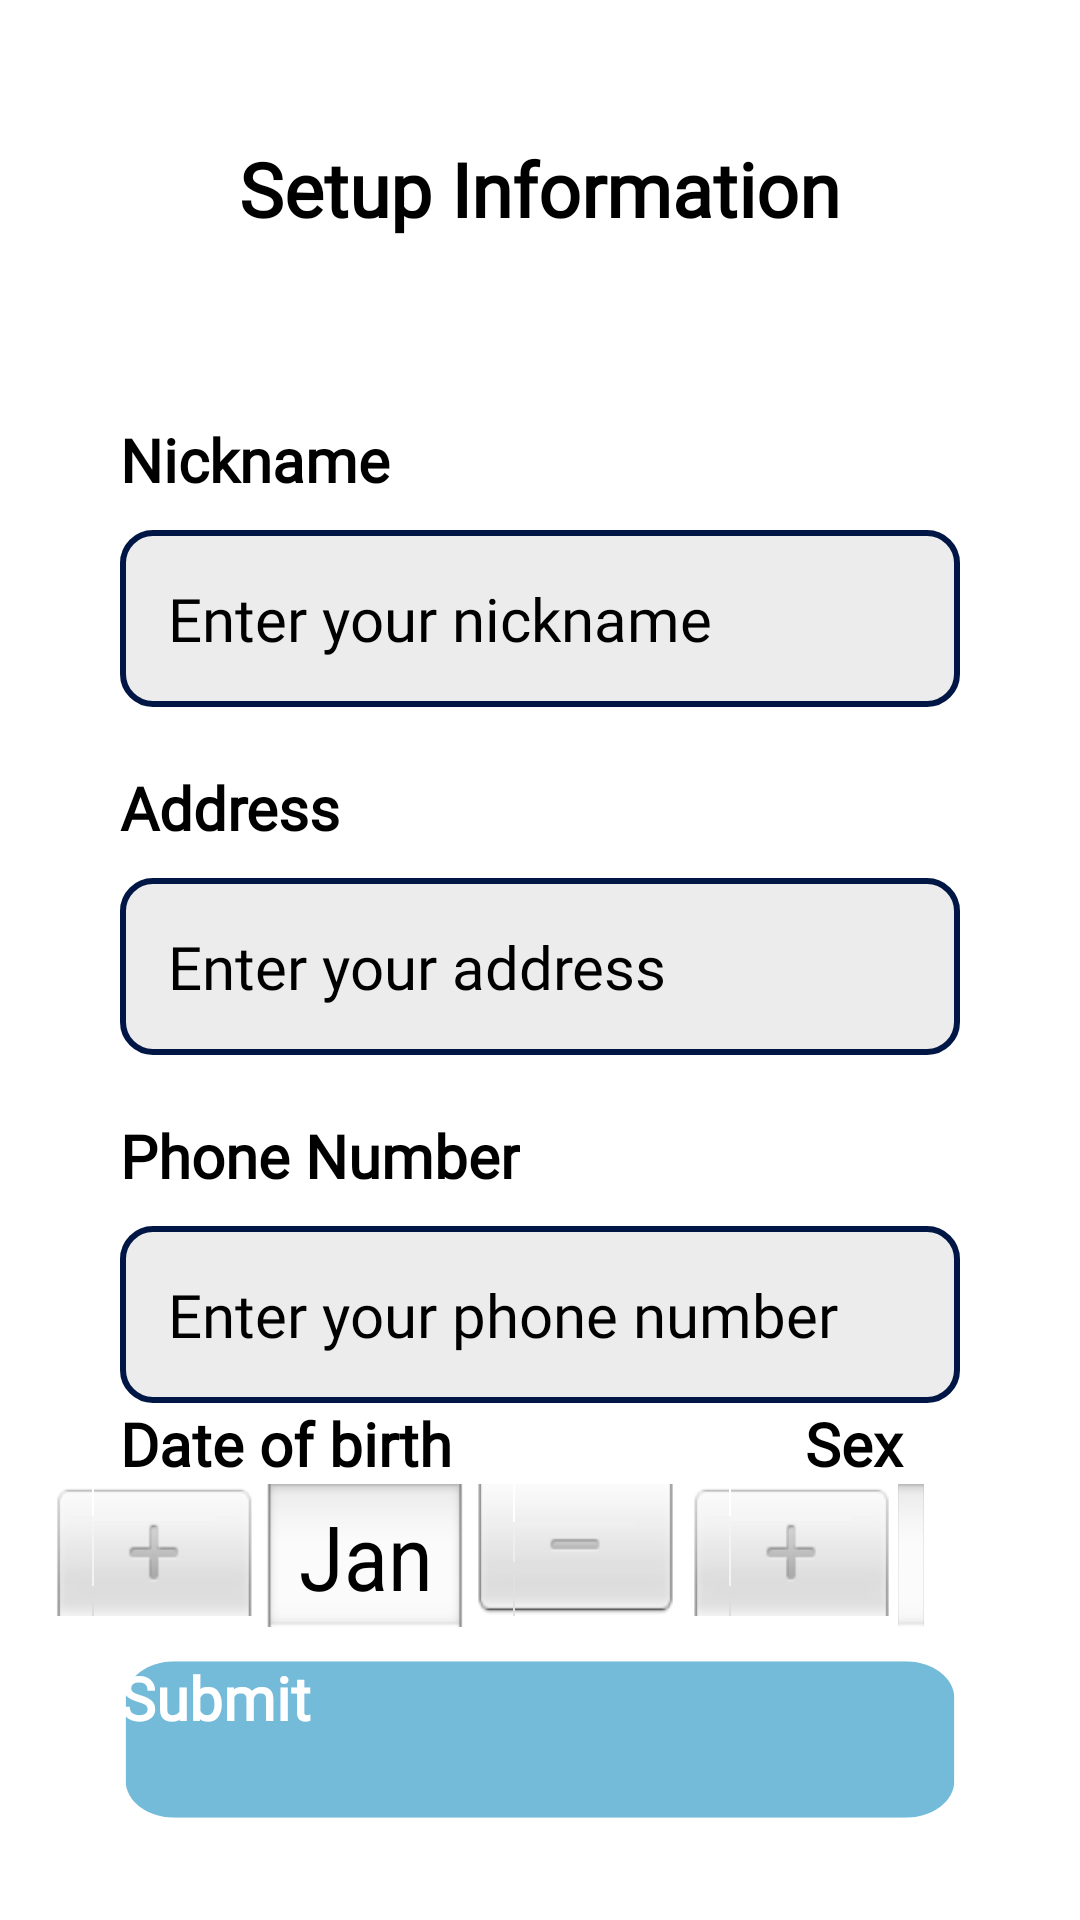

Layout XML and referenced resources for this Android screen:
<!-- AndroidManifest.xml: application theme Theme.FinalProject_android -->
<!-- res/layout/activity_setup_infor.xml -->
<?xml version="1.0" encoding="utf-8"?>
<ScrollView xmlns:android="http://schemas.android.com/apk/res/android"
    android:layout_width="match_parent"
    android:layout_height="match_parent"
    android:background="@color/white">

    <LinearLayout
        android:layout_width="match_parent"
        android:layout_height="wrap_content"
        android:orientation="vertical">

        <TextView
            android:id="@+id/setup_information_text"
            android:layout_width="wrap_content"
            android:layout_height="wrap_content"
            android:layout_marginTop="46dp"
            android:layout_gravity="center_horizontal"
            android:fontFamily="@font/mont_regu"
            android:text="@string/setup_information"
            android:textColor="@color/text_primary"
            android:textSize="25sp"
            android:textStyle="bold" />

        <TextView
            android:id="@+id/nickname_text"
            android:layout_width="wrap_content"
            android:layout_height="wrap_content"
            android:layout_marginTop="60dp"
            android:layout_marginStart="40dp"
            android:fontFamily="@font/mont_regu"
            android:text="@string/nickname"
            android:textColor="@color/text_primary"
            android:textSize="20sp"
            android:textStyle="bold" />

        <EditText
            android:id="@+id/nickname_input"
            android:layout_width="match_parent"
            android:layout_height="wrap_content"
            android:layout_marginStart="40dp"
            android:layout_marginTop="10dp"
            android:layout_marginEnd="40dp"
            android:fontFamily="@font/mont_regu"
            android:hint="@string/enter_your_nickname"
            android:background="@drawable/custom_edittext"
            android:padding="16dp"
            android:textColor="@color/text_primary"
            android:textSize="20sp" />

        <TextView
            android:id="@+id/address_text"
            android:layout_width="wrap_content"
            android:layout_height="wrap_content"
            android:layout_marginTop="20dp"
            android:layout_marginStart="40dp"
            android:fontFamily="@font/mont_regu"
            android:text="@string/address_infor"
            android:textColor="@color/text_primary"
            android:textSize="20sp"
            android:textStyle="bold" />

        <EditText
            android:id="@+id/address_input"
            android:layout_width="match_parent"
            android:layout_height="wrap_content"
            android:layout_marginStart="40dp"
            android:layout_marginTop="10dp"
            android:layout_marginEnd="40dp"
            android:fontFamily="@font/mont_regu"
            android:hint="@string/enter_your_address_1"
            android:textColor="@color/text_primary"
            android:background="@drawable/custom_edittext"
            android:padding="16dp"
            android:textSize="20sp" />

        <TextView
            android:id="@+id/phone_number_text"
            android:layout_width="wrap_content"
            android:layout_height="wrap_content"
            android:layout_marginTop="20dp"
            android:layout_marginStart="40dp"
            android:fontFamily="@font/mont_regu"
            android:text="@string/phone_number"
            android:textColor="@color/text_primary"
            android:textSize="20sp"
            android:textStyle="bold" />

        <EditText
            android:id="@+id/phone_number_input"
            android:layout_width="match_parent"
            android:layout_height="wrap_content"
            android:layout_marginStart="40dp"
            android:layout_marginTop="10dp"
            android:layout_marginEnd="40dp"
            android:fontFamily="@font/mont_regu"
            android:hint="@string/enter_your_phone_number"
            android:background="@drawable/custom_edittext"
            android:padding="16dp"
            android:textColor="@color/text_primary"
            android:textSize="20sp" />

        <LinearLayout
            android:id="@+id/dob_sex_layout"
            android:layout_width="match_parent"
            android:layout_height="wrap_content"
            android:orientation="vertical">

            <LinearLayout
                android:layout_width="match_parent"
                android:layout_height="wrap_content"
                android:orientation="horizontal">

                <TextView
                    android:id="@+id/date_of_birth_text"
                    android:layout_width="wrap_content"
                    android:layout_height="wrap_content"
                    android:layout_weight="2"
                    android:layout_marginStart="40dp"
                    android:fontFamily="@font/mont_regu"
                    android:text="@string/date_of_birth"
                    android:textColor="@color/text_primary"
                    android:textSize="20sp"
                    android:textStyle="bold" />

                <TextView
                    android:id="@+id/sex_text"
                    android:layout_width="wrap_content"
                    android:layout_height="wrap_content"
                    android:layout_weight="1"
                    android:fontFamily="@font/mont_regu"
                    android:text="@string/sex"
                    android:textColor="@color/text_primary"
                    android:textSize="20sp"
                    android:textStyle="bold" />
            </LinearLayout>

            <LinearLayout
                android:layout_width="match_parent"
                android:layout_height="wrap_content"
                android:orientation="horizontal">

                <DatePicker
                    android:id="@+id/date_of_birth_picker"
                    android:layout_width="wrap_content"
                    android:layout_height="wrap_content"
                    android:layout_weight="2"
                    android:calendarViewShown="false"
                    android:datePickerMode="spinner"
                    android:fontFamily="@font/mont_regu"
                    android:scaleX="0.9"
                    />

                <Spinner
                    android:id="@+id/sex_spinner"
                    android:layout_width="wrap_content"
                    android:layout_weight="1"
                    android:layout_height="wrap_content"
                    android:layout_marginTop="20dp"
                    android:entries="@array/sex_options"
                    android:fontFamily="@font/mont_regu"
                    android:background="@drawable/spinner_background"
                    android:spinnerMode="dropdown"
                    android:textColor="@color/text_primary"
                    android:padding="10dp"
                    android:layout_margin="10dp" />
            </LinearLayout>
        </LinearLayout>

        <Button
            android:id="@+id/submit_button"
            android:layout_width="280dp"
            android:layout_height="55dp"
            android:layout_marginTop="10dp"
            android:layout_gravity="center_horizontal"
            android:background="@drawable/custom_btn"
            android:fontFamily="@font/mont_regu"
            android:textColor="@color/white"
            android:textSize="20sp"
            android:text="@string/submit_2"
            android:layout_marginBottom="20dp"
            android:textStyle="bold" />

        <ProgressBar
            android:id="@+id/loading_indicator"
            android:layout_width="wrap_content"
            android:layout_height="wrap_content"
            android:visibility="gone"
            android:layout_gravity="center" />
    </LinearLayout>
</ScrollView>
<!-- resources referenced by this layout -->
<resources>
  <string-array name="sex_options">
          <item>Male</item>
          <item>Female</item>
          <item>Other</item>
      </string-array>
  <color name="text_primary">#000000</color>
  <color name="white">#FFFFFF</color>
  <!-- drawable custom_btn (drawable) -->
  <vector
      xmlns:android="http://schemas.android.com/apk/res/android"
      xmlns:aapt="http://schemas.android.com/aapt"
      android:width="223dp"
      android:height="65dp"
      android:viewportWidth="223"
      android:viewportHeight="58">
  
      <group>
          <clip-path
              android:pathData="M14.5 1.5H208.5C215.68 1.5 221.5 7.3203 221.5 14.5V43.5C221.5 50.6797 215.68 56.5 208.5 56.5H14.5C7.3203 56.5 1.5 50.6797 1.5 43.5V14.5C1.5 7.3203 7.3203 1.5 14.5 1.5Z"/>
          <path
              android:pathData="M1.5 1.5V56.5H221.5V1.5"
              android:fillColor="#74BBDA"/>
      </group>
  
      <group>
          <clip-path
              android:pathData="M0 0V58H223V0M14.5 1.5H208.5C215.68 1.5 221.5 7.3203 221.5 14.5V43.5C221.5 50.6797 215.68 56.5 208.5 56.5H14.5C7.3203 56.5 1.5 50.6797 1.5 43.5V14.5C1.5 7.3203 7.3203 1.5 14.5 1.5Z"/>
      </group>
  </vector>
  <!-- drawable custom_edittext (drawable) -->
  <shape xmlns:android="http://schemas.android.com/apk/res/android">
      <size android:width="280dp" android:height="51dp"/>
      <solid android:color="#80D9D9D9"/>
      <stroke android:width="2dp" android:color="@color/blackblue"/>
      <corners android:radius="10dp"/>
  </shape>
  <string name="address_infor">Address</string>
  <string name="date_of_birth">Date of birth</string>
  <string name="enter_your_address_1">Enter your address</string>
  <string name="enter_your_nickname">Enter your nickname</string>
  <string name="enter_your_phone_number">Enter your phone number</string>
  <string name="nickname">Nickname</string>
  <string name="phone_number">Phone Number</string>
  <string name="setup_information">Setup Information</string>
  <string name="sex">Sex</string>
  <string name="submit_2">Submit</string>
  <color name="blackblue">#001645</color>
</resources>
